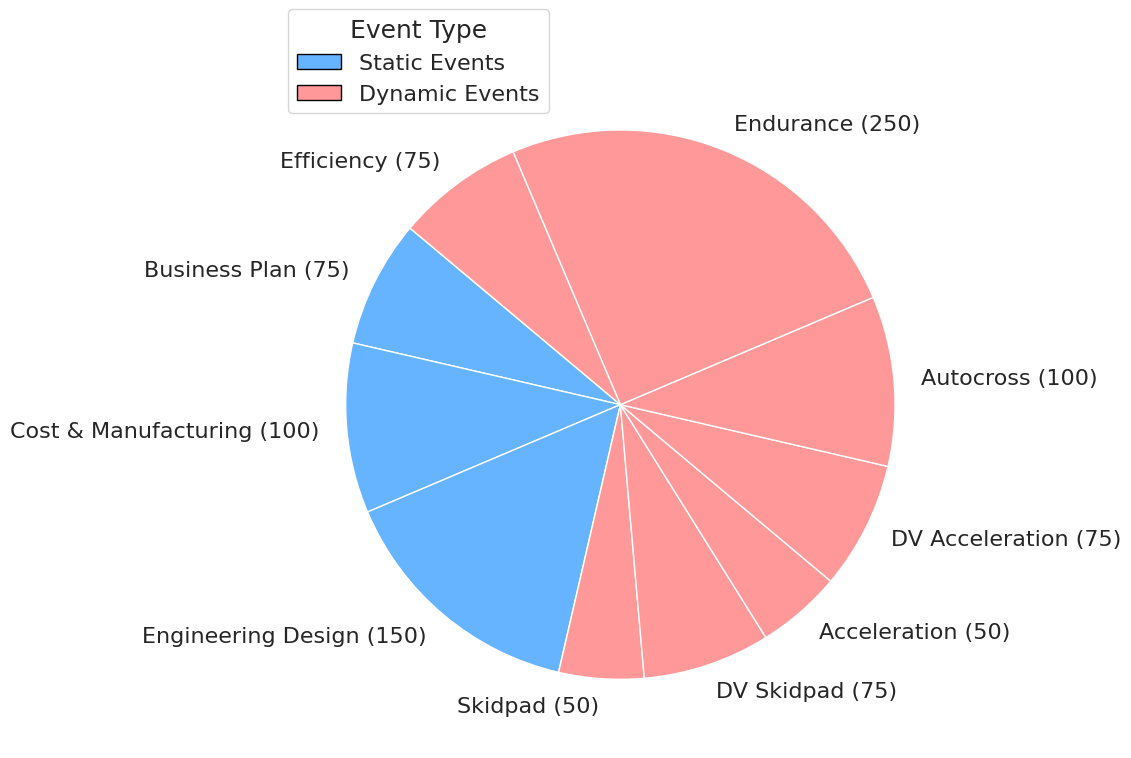

Here is the Python script that generated this plot:
import matplotlib.pyplot as plt
from matplotlib.patches import Patch
import seaborn as sns

# Use seaborn theme
sns.set_theme(style="whitegrid")

# Font size settings
title_fontsize = 16
label_fontsize = 16
legend_fontsize = 16
legend_title_fontsize = 18

# Data
labels = [
    'Business Plan (75)', 'Cost & Manufacturing (100)', 'Engineering Design (150)',
    'Skidpad (50)', 'DV Skidpad (75)', 'Acceleration (50)', 'DV Acceleration (75)',
    'Autocross (100)', 'Endurance (250)', 'Efficiency (75)'
]

points = [75, 100, 150, 50, 75, 50, 75, 100, 250, 75]

# Colors: blue for static, red for dynamic
colors = [
    '#66b3ff', '#66b3ff', '#66b3ff',     # Static Events
    '#ff9999', '#ff9999', '#ff9999',     # Dynamic Events
    '#ff9999', '#ff9999', '#ff9999', '#ff9999'
]

# Create the pie chart
fig, ax = plt.subplots(figsize=(10, 8))
wedges, texts = ax.pie(points, labels=labels, colors=colors, startangle=140)

# Apply label font size
for text in texts:
    text.set_fontsize(label_fontsize)

# Add legend outside the plot
legend_elements = [
    Patch(facecolor='#66b3ff', edgecolor='black', label='Static Events'),
    Patch(facecolor='#ff9999', edgecolor='black', label='Dynamic Events')
]
ax.legend(
    handles=legend_elements,
    title='Event Type',
    loc='center left',
    bbox_to_anchor=(0, 1),
    fontsize=legend_fontsize,
    title_fontsize=legend_title_fontsize
)

# Add title (optional)
#plt.title('Formula Student Event Scoring Breakdown (Total: 1000 Points)',fontsize=title_fontsize, weight='bold', pad=20)

plt.tight_layout()
plt.savefig("fs_scoring_pie_chart.png", dpi=600, bbox_inches='tight')
